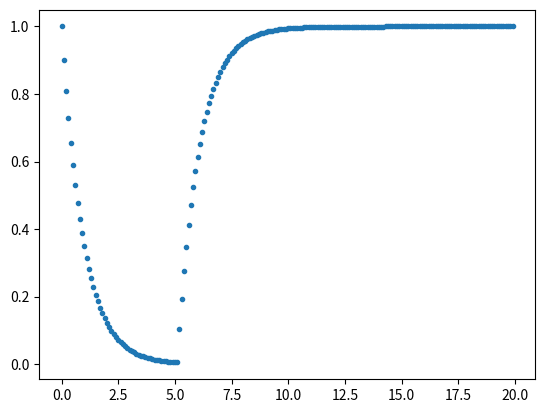

Write Python code to recreate this figure.
import numpy as np
import matplotlib.pyplot as plt

# Parameters
R=1.0
C=1.0

# initial values


# Input function
def U_in(t):
    if t < 5.0:
        return 0.0
    else:
        return 1.0

# Voltage at Capacitor

def dUc_dt(t, Uc):
    return -1/(R*C)*Uc + 1/(R*C)*U_in(t)

# Simulate with integration according Euler method
t_i = 0
dt = 0.1 
t_end = 20.0

t = []
Uc = []
Uc_i = 1.0
while t_i <= t_end:
    t.append(t_i)
    Uc.append(Uc_i)

    Uc_i = Uc_i + dt*dUc_dt(t_i, Uc_i)
    t_i += dt

# Plotting solution with exact result
plt.plot(t, Uc, '.')
plt.show()
